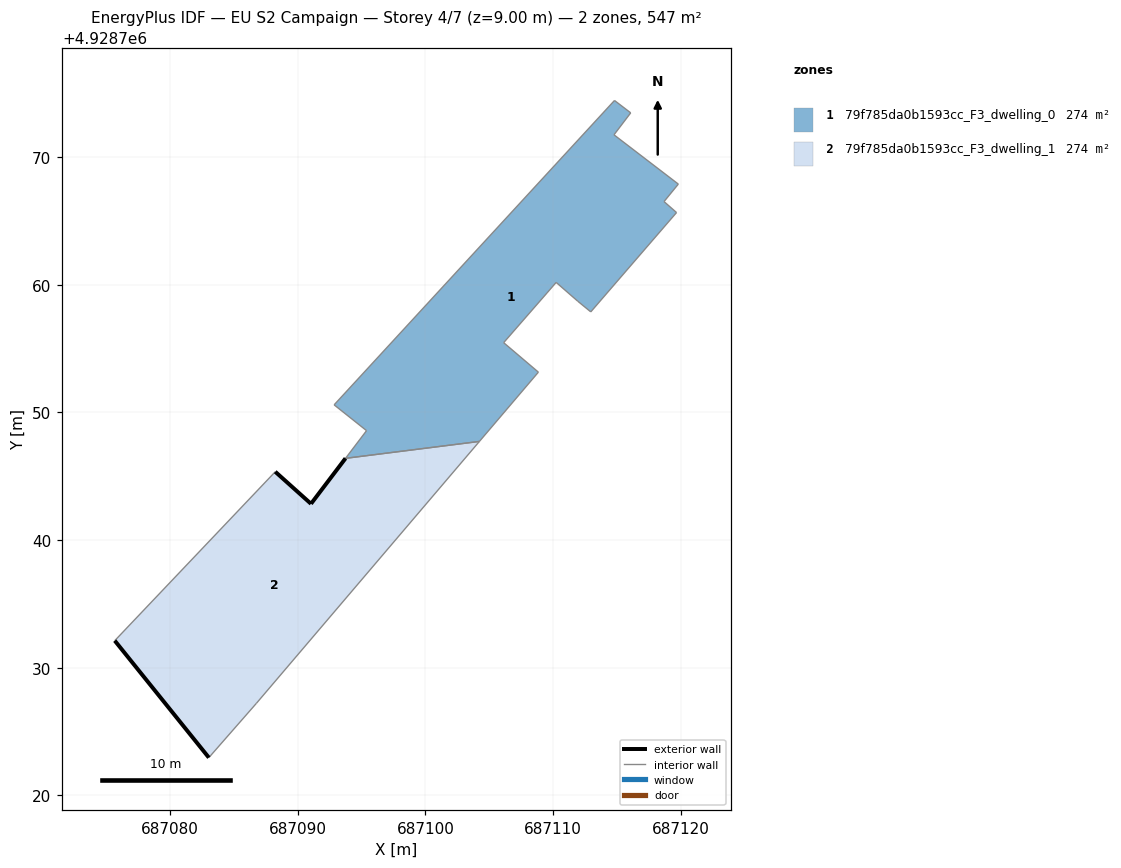
=== STOREY PLAN SPEC (per zone: floor XY polygon, exterior-wall plan segments, windows/doors) ===
zone 1: 79f785da0b1593cc_F3_dwelling_0  (273.7 m²)
  floor: (687108.85, 4928753.15) (687106.13, 4928755.46) (687109.53, 4928759.36) (687110.24, 4928760.18) (687111.94, 4928758.70) (687112.96, 4928757.87) (687119.67, 4928765.65) (687118.69, 4928766.51) (687119.81, 4928767.88) (687114.77, 4928771.74) (687116.08, 4928773.46) (687114.81, 4928774.43) (687092.85, 4928750.59) (687095.39, 4928748.57) (687093.75, 4928746.40) (687104.23, 4928747.73)
  interior walls: 16
zone 2: 79f785da0b1593cc_F3_dwelling_1  (273.7 m²)
  floor: (687086.77, 4928727.22) (687104.23, 4928747.73) (687093.75, 4928746.40) (687091.04, 4928742.84) (687088.24, 4928745.35) (687075.67, 4928732.12) (687083.04, 4928722.96)
  exterior wall: (687088.24, 4928745.35) – (687091.04, 4928742.84)  [3.8 m]
  exterior wall: (687091.04, 4928742.84) – (687093.75, 4928746.40)  [4.5 m]
  exterior wall: (687083.04, 4928722.96) – (687075.67, 4928732.12)  [11.8 m]
  interior walls: 4

=== DERIVED (storey summary) ===
Building: EU S2 Campaign
Storey: 4 of 7  (floor level z = 9.00 m)
Storey gross floor area: 547.4 m²
Zones on this storey: 2
  - 79f785da0b1593cc_F3_dwelling_0: floor 273.7 m²
  - 79f785da0b1593cc_F3_dwelling_1: floor 273.7 m²; exterior wall 20.0 m (60.0 m²); WWR 0.0%
Zone adjacency (shared interzone walls):
  - 79f785da0b1593cc_F3_dwelling_0 ↔ 79f785da0b1593cc_F3_dwelling_1